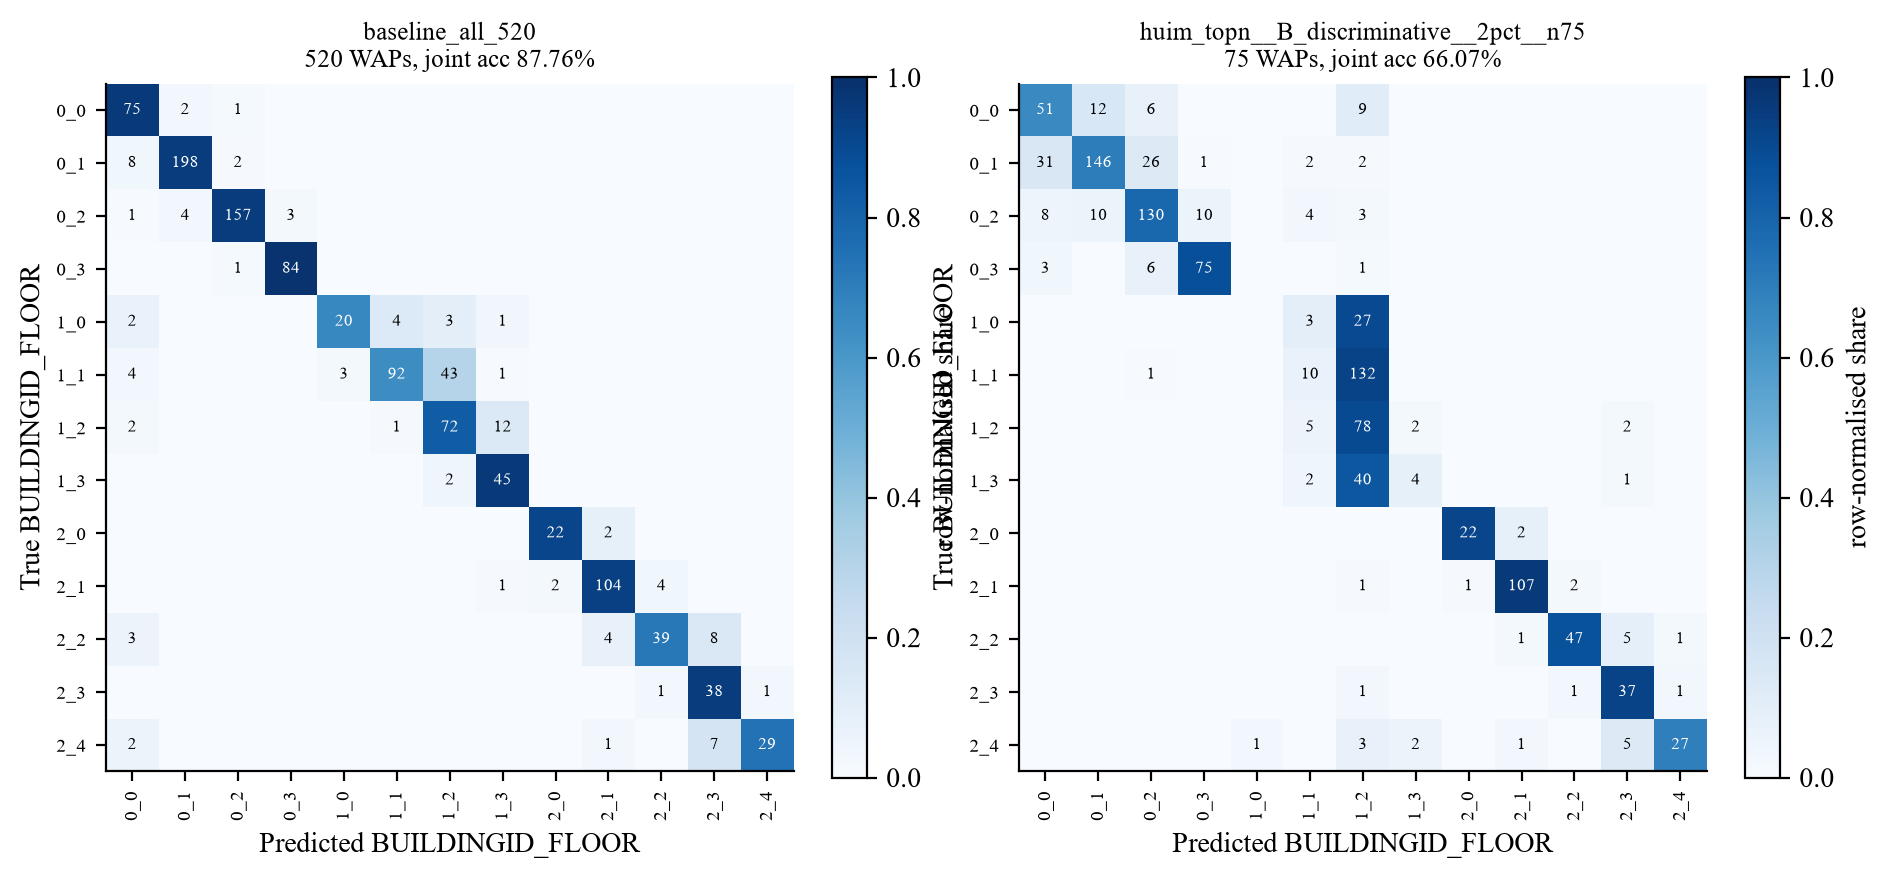

Values plotted in this chart, from the file beside it:
condition, true, pred, count
baseline_all_520, 0_0, 0_0, 75
baseline_all_520, 0_0, 0_1, 2
baseline_all_520, 0_0, 0_2, 1
baseline_all_520, 0_0, 0_3, 0
baseline_all_520, 0_0, 1_0, 0
baseline_all_520, 0_0, 1_1, 0
baseline_all_520, 0_0, 1_2, 0
baseline_all_520, 0_0, 1_3, 0
baseline_all_520, 0_0, 2_0, 0
baseline_all_520, 0_0, 2_1, 0
baseline_all_520, 0_0, 2_2, 0
baseline_all_520, 0_0, 2_3, 0
baseline_all_520, 0_0, 2_4, 0
baseline_all_520, 0_1, 0_0, 8
baseline_all_520, 0_1, 0_1, 198
baseline_all_520, 0_1, 0_2, 2
baseline_all_520, 0_1, 0_3, 0
baseline_all_520, 0_1, 1_0, 0
baseline_all_520, 0_1, 1_1, 0
baseline_all_520, 0_1, 1_2, 0
baseline_all_520, 0_1, 1_3, 0
baseline_all_520, 0_1, 2_0, 0
baseline_all_520, 0_1, 2_1, 0
baseline_all_520, 0_1, 2_2, 0
baseline_all_520, 0_1, 2_3, 0
baseline_all_520, 0_1, 2_4, 0
baseline_all_520, 0_2, 0_0, 1
baseline_all_520, 0_2, 0_1, 4
baseline_all_520, 0_2, 0_2, 157
baseline_all_520, 0_2, 0_3, 3
baseline_all_520, 0_2, 1_0, 0
baseline_all_520, 0_2, 1_1, 0
baseline_all_520, 0_2, 1_2, 0
baseline_all_520, 0_2, 1_3, 0
baseline_all_520, 0_2, 2_0, 0
baseline_all_520, 0_2, 2_1, 0
baseline_all_520, 0_2, 2_2, 0
baseline_all_520, 0_2, 2_3, 0
baseline_all_520, 0_2, 2_4, 0
baseline_all_520, 0_3, 0_0, 0
baseline_all_520, 0_3, 0_1, 0
baseline_all_520, 0_3, 0_2, 1
baseline_all_520, 0_3, 0_3, 84
baseline_all_520, 0_3, 1_0, 0
baseline_all_520, 0_3, 1_1, 0
baseline_all_520, 0_3, 1_2, 0
baseline_all_520, 0_3, 1_3, 0
baseline_all_520, 0_3, 2_0, 0
baseline_all_520, 0_3, 2_1, 0
baseline_all_520, 0_3, 2_2, 0
baseline_all_520, 0_3, 2_3, 0
baseline_all_520, 0_3, 2_4, 0
baseline_all_520, 1_0, 0_0, 2
baseline_all_520, 1_0, 0_1, 0
baseline_all_520, 1_0, 0_2, 0
baseline_all_520, 1_0, 0_3, 0
baseline_all_520, 1_0, 1_0, 20
baseline_all_520, 1_0, 1_1, 4
baseline_all_520, 1_0, 1_2, 3
baseline_all_520, 1_0, 1_3, 1
... 278 more rows
